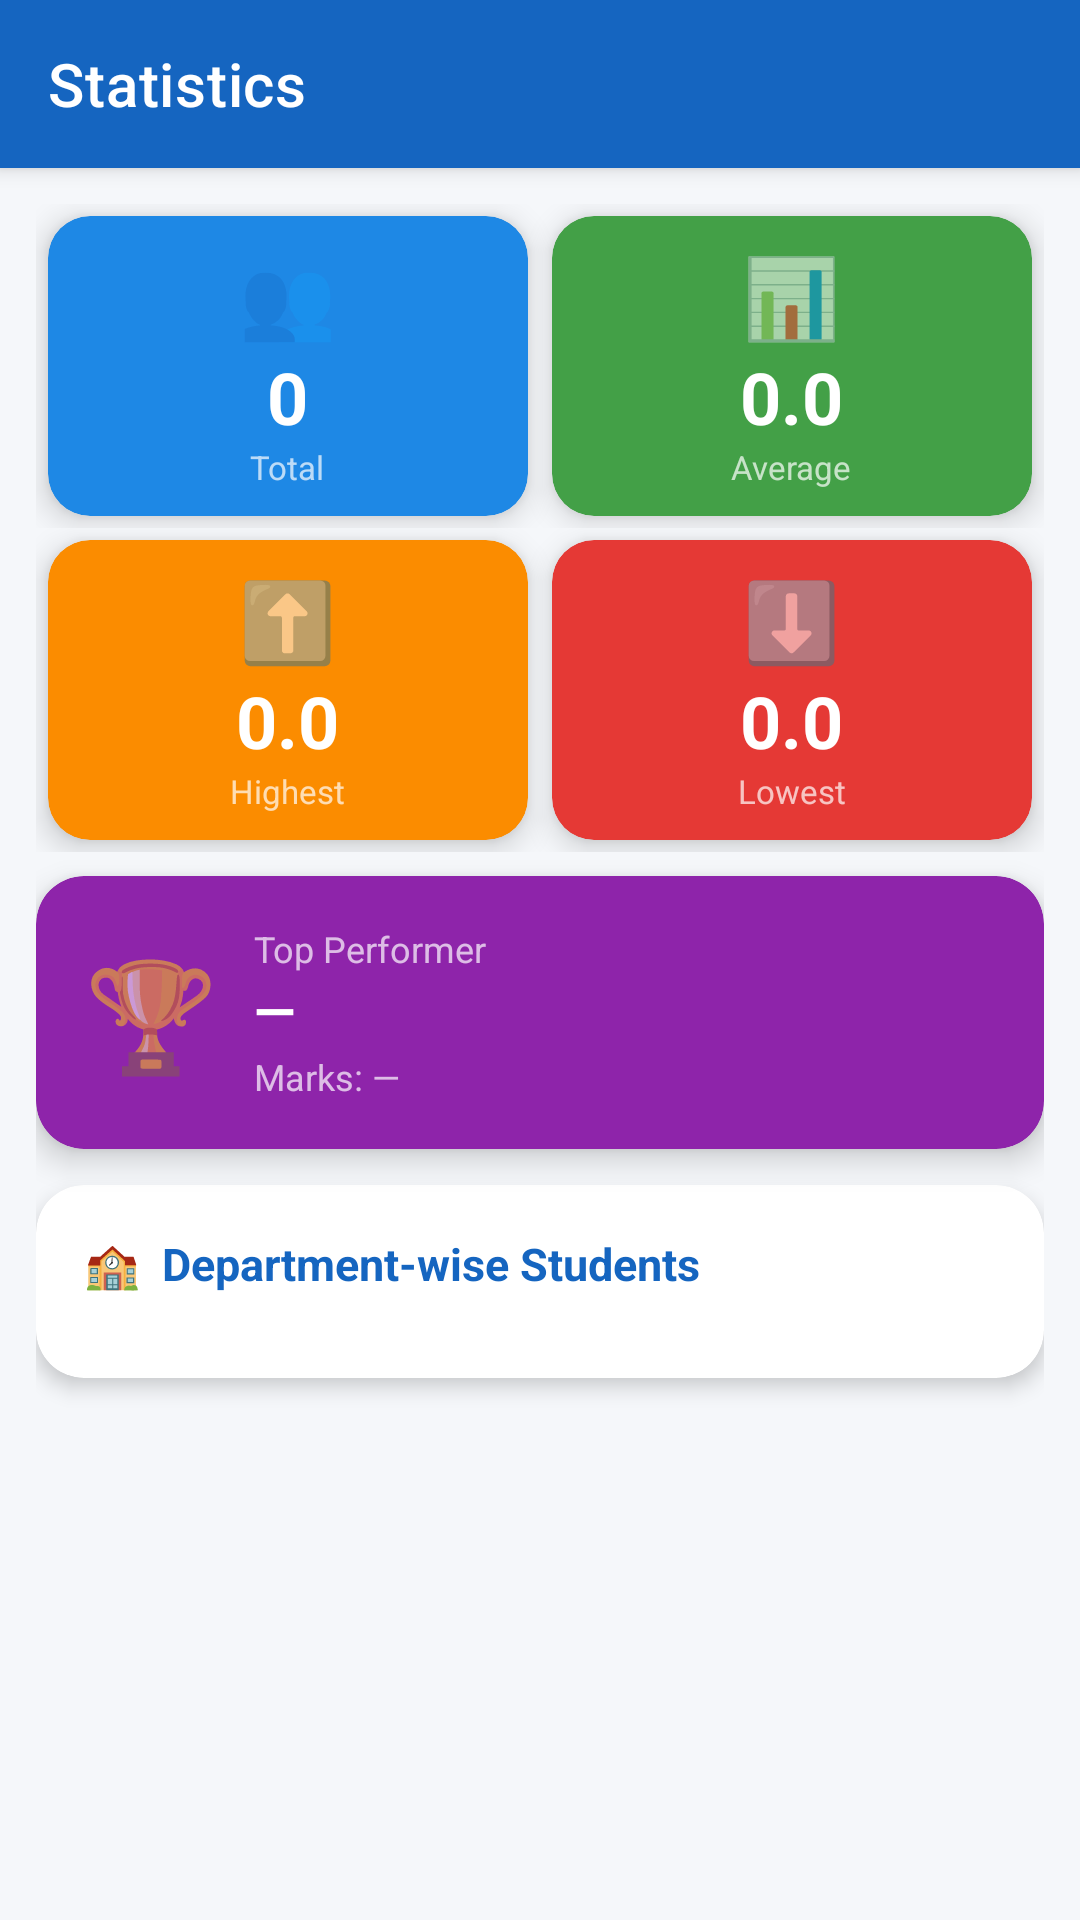

Reconstruct the res/layout file that produces this screen, plus the resources it refers to.
<!-- AndroidManifest.xml: application theme Theme.SmartStudentMS -->
<!-- res/layout/activity_statistics.xml -->
<?xml version="1.0" encoding="utf-8"?>
<androidx.coordinatorlayout.widget.CoordinatorLayout xmlns:android="http://schemas.android.com/apk/res/android"
    xmlns:app="http://schemas.android.com/apk/res-auto"
    android:layout_width="match_parent"
    android:layout_height="match_parent"
    android:background="@color/background">

    <com.google.android.material.appbar.AppBarLayout
        android:layout_width="match_parent"
        android:layout_height="wrap_content">

        <androidx.appcompat.widget.Toolbar
            android:id="@+id/toolbar"
            android:layout_width="match_parent"
            android:layout_height="?attr/actionBarSize"
            android:background="@color/primary"
            app:title="Statistics"
            app:titleTextColor="@color/white"
            app:navigationIcon="@drawable/ic_back" />
    </com.google.android.material.appbar.AppBarLayout>

    <androidx.core.widget.NestedScrollView
        android:layout_width="match_parent"
        android:layout_height="match_parent"
        app:layout_behavior="@string/appbar_scrolling_view_behavior"
        android:padding="12dp"
        android:clipToPadding="false">

        <LinearLayout
            android:layout_width="match_parent"
            android:layout_height="wrap_content"
            android:orientation="vertical">

            
            <LinearLayout
                android:layout_width="match_parent"
                android:layout_height="wrap_content"
                android:orientation="horizontal">

                
                <com.google.android.material.card.MaterialCardView
                    android:layout_width="0dp"
                    android:layout_height="100dp"
                    android:layout_weight="1"
                    android:layout_margin="4dp"
                    app:cardCornerRadius="14dp"
                    app:cardElevation="6dp"
                    app:cardBackgroundColor="@color/card_blue">
                    <LinearLayout android:layout_width="match_parent" android:layout_height="match_parent"
                        android:orientation="vertical" android:gravity="center" android:padding="8dp">
                        <TextView android:layout_width="wrap_content" android:layout_height="wrap_content"
                            android:text="👥" android:textSize="26sp" />
                        <TextView android:id="@+id/tvStatTotal"
                            android:layout_width="wrap_content" android:layout_height="wrap_content"
                            android:text="0" android:textColor="@color/white" android:textSize="24sp"
                            android:textStyle="bold" />
                        <TextView android:layout_width="wrap_content" android:layout_height="wrap_content"
                            android:text="Total" android:textColor="#B3FFFFFF" android:textSize="11sp" />
                    </LinearLayout>
                </com.google.android.material.card.MaterialCardView>

                
                <com.google.android.material.card.MaterialCardView
                    android:layout_width="0dp"
                    android:layout_height="100dp"
                    android:layout_weight="1"
                    android:layout_margin="4dp"
                    app:cardCornerRadius="14dp"
                    app:cardElevation="6dp"
                    app:cardBackgroundColor="@color/card_green">
                    <LinearLayout android:layout_width="match_parent" android:layout_height="match_parent"
                        android:orientation="vertical" android:gravity="center" android:padding="8dp">
                        <TextView android:layout_width="wrap_content" android:layout_height="wrap_content"
                            android:text="📊" android:textSize="26sp" />
                        <TextView android:id="@+id/tvStatAvg"
                            android:layout_width="wrap_content" android:layout_height="wrap_content"
                            android:text="0.0" android:textColor="@color/white" android:textSize="24sp"
                            android:textStyle="bold" />
                        <TextView android:layout_width="wrap_content" android:layout_height="wrap_content"
                            android:text="Average" android:textColor="#B3FFFFFF" android:textSize="11sp" />
                    </LinearLayout>
                </com.google.android.material.card.MaterialCardView>
            </LinearLayout>

            <LinearLayout
                android:layout_width="match_parent"
                android:layout_height="wrap_content"
                android:orientation="horizontal">

                
                <com.google.android.material.card.MaterialCardView
                    android:layout_width="0dp"
                    android:layout_height="100dp"
                    android:layout_weight="1"
                    android:layout_margin="4dp"
                    app:cardCornerRadius="14dp"
                    app:cardElevation="6dp"
                    app:cardBackgroundColor="@color/card_orange">
                    <LinearLayout android:layout_width="match_parent" android:layout_height="match_parent"
                        android:orientation="vertical" android:gravity="center" android:padding="8dp">
                        <TextView android:layout_width="wrap_content" android:layout_height="wrap_content"
                            android:text="⬆️" android:textSize="26sp" />
                        <TextView android:id="@+id/tvStatHighest"
                            android:layout_width="wrap_content" android:layout_height="wrap_content"
                            android:text="0.0" android:textColor="@color/white" android:textSize="24sp"
                            android:textStyle="bold" />
                        <TextView android:layout_width="wrap_content" android:layout_height="wrap_content"
                            android:text="Highest" android:textColor="#B3FFFFFF" android:textSize="11sp" />
                    </LinearLayout>
                </com.google.android.material.card.MaterialCardView>

                
                <com.google.android.material.card.MaterialCardView
                    android:layout_width="0dp"
                    android:layout_height="100dp"
                    android:layout_weight="1"
                    android:layout_margin="4dp"
                    app:cardCornerRadius="14dp"
                    app:cardElevation="6dp"
                    app:cardBackgroundColor="@color/card_red">
                    <LinearLayout android:layout_width="match_parent" android:layout_height="match_parent"
                        android:orientation="vertical" android:gravity="center" android:padding="8dp">
                        <TextView android:layout_width="wrap_content" android:layout_height="wrap_content"
                            android:text="⬇️" android:textSize="26sp" />
                        <TextView android:id="@+id/tvStatLowest"
                            android:layout_width="wrap_content" android:layout_height="wrap_content"
                            android:text="0.0" android:textColor="@color/white" android:textSize="24sp"
                            android:textStyle="bold" />
                        <TextView android:layout_width="wrap_content" android:layout_height="wrap_content"
                            android:text="Lowest" android:textColor="#B3FFFFFF" android:textSize="11sp" />
                    </LinearLayout>
                </com.google.android.material.card.MaterialCardView>
            </LinearLayout>

            
            <com.google.android.material.card.MaterialCardView
                android:layout_width="match_parent"
                android:layout_height="wrap_content"
                android:layout_marginTop="8dp"
                app:cardCornerRadius="16dp"
                app:cardElevation="6dp"
                app:cardBackgroundColor="@color/card_purple">

                <LinearLayout android:layout_width="match_parent" android:layout_height="wrap_content"
                    android:orientation="horizontal" android:padding="16dp" android:gravity="center_vertical">
                    <TextView android:layout_width="wrap_content" android:layout_height="wrap_content"
                        android:text="🏆" android:textSize="36sp" android:layout_marginEnd="12dp" />
                    <LinearLayout android:layout_width="0dp" android:layout_height="wrap_content"
                        android:layout_weight="1" android:orientation="vertical">
                        <TextView android:layout_width="wrap_content" android:layout_height="wrap_content"
                            android:text="Top Performer" android:textColor="#B3FFFFFF" android:textSize="12sp" />
                        <TextView android:id="@+id/tvStatTopPerformer"
                            android:layout_width="wrap_content" android:layout_height="wrap_content"
                            android:text="—" android:textColor="@color/white" android:textSize="18sp"
                            android:textStyle="bold" />
                        <TextView android:id="@+id/tvStatTopMarks"
                            android:layout_width="wrap_content" android:layout_height="wrap_content"
                            android:text="Marks: —" android:textColor="#B3FFFFFF" android:textSize="12sp"
                            android:layout_marginTop="2dp" />
                    </LinearLayout>
                </LinearLayout>
            </com.google.android.material.card.MaterialCardView>

            
            <com.google.android.material.card.MaterialCardView
                android:layout_width="match_parent"
                android:layout_height="wrap_content"
                android:layout_marginTop="12dp"
                android:layout_marginBottom="16dp"
                app:cardCornerRadius="16dp"
                app:cardElevation="4dp">

                <LinearLayout android:layout_width="match_parent" android:layout_height="wrap_content"
                    android:orientation="vertical" android:padding="16dp">

                    <TextView android:layout_width="wrap_content" android:layout_height="wrap_content"
                        android:text="🏫  Department-wise Students"
                        android:textSize="15sp" android:textStyle="bold" android:textColor="?attr/colorPrimary"
                        android:layout_marginBottom="12dp" />

                    <LinearLayout
                        android:id="@+id/layoutDepartmentStats"
                        android:layout_width="match_parent"
                        android:layout_height="wrap_content"
                        android:orientation="vertical" />
                </LinearLayout>
            </com.google.android.material.card.MaterialCardView>

        </LinearLayout>
    </androidx.core.widget.NestedScrollView>
</androidx.coordinatorlayout.widget.CoordinatorLayout>
<!-- resources referenced by this layout -->
<resources>
  <color name="background">#F5F7FA</color>
  <color name="card_blue">#1E88E5</color>
  <color name="card_green">#43A047</color>
  <color name="card_orange">#FB8C00</color>
  <color name="card_purple">#8E24AA</color>
  <color name="card_red">#E53935</color>
  <color name="primary">#1565C0</color>
  <color name="white">#FFFFFF</color>
  <style name="Theme.SmartStudentMS" parent="Theme.MaterialComponents.DayNight.DarkActionBar">
          <item name="colorPrimary">@color/primary</item>
          <item name="colorPrimaryDark">@color/primary_dark</item>
          <item name="colorPrimaryVariant">@color/primary_dark</item>
          <item name="colorOnPrimary">@color/white</item>
          <item name="colorSecondary">@color/accent</item>
          <item name="colorSecondaryVariant">@color/accent</item>
          <item name="colorOnSecondary">@color/white</item>
          <item name="android:colorBackground">@color/background</item>
          <item name="colorSurface">@color/surface</item>
          <item name="colorOnSurface">@color/text_primary</item>
          <item name="android:statusBarColor">@color/primary_dark</item>
          <item name="android:navigationBarColor">@color/primary_dark</item>
          <item name="windowActionBar">false</item>
          <item name="windowNoTitle">true</item>
      </style>
  <color name="primary_dark">#003c8f</color>
  <color name="accent">#FF6D00</color>
  <color name="surface">#FFFFFF</color>
  <color name="text_primary">#212121</color>
</resources>
